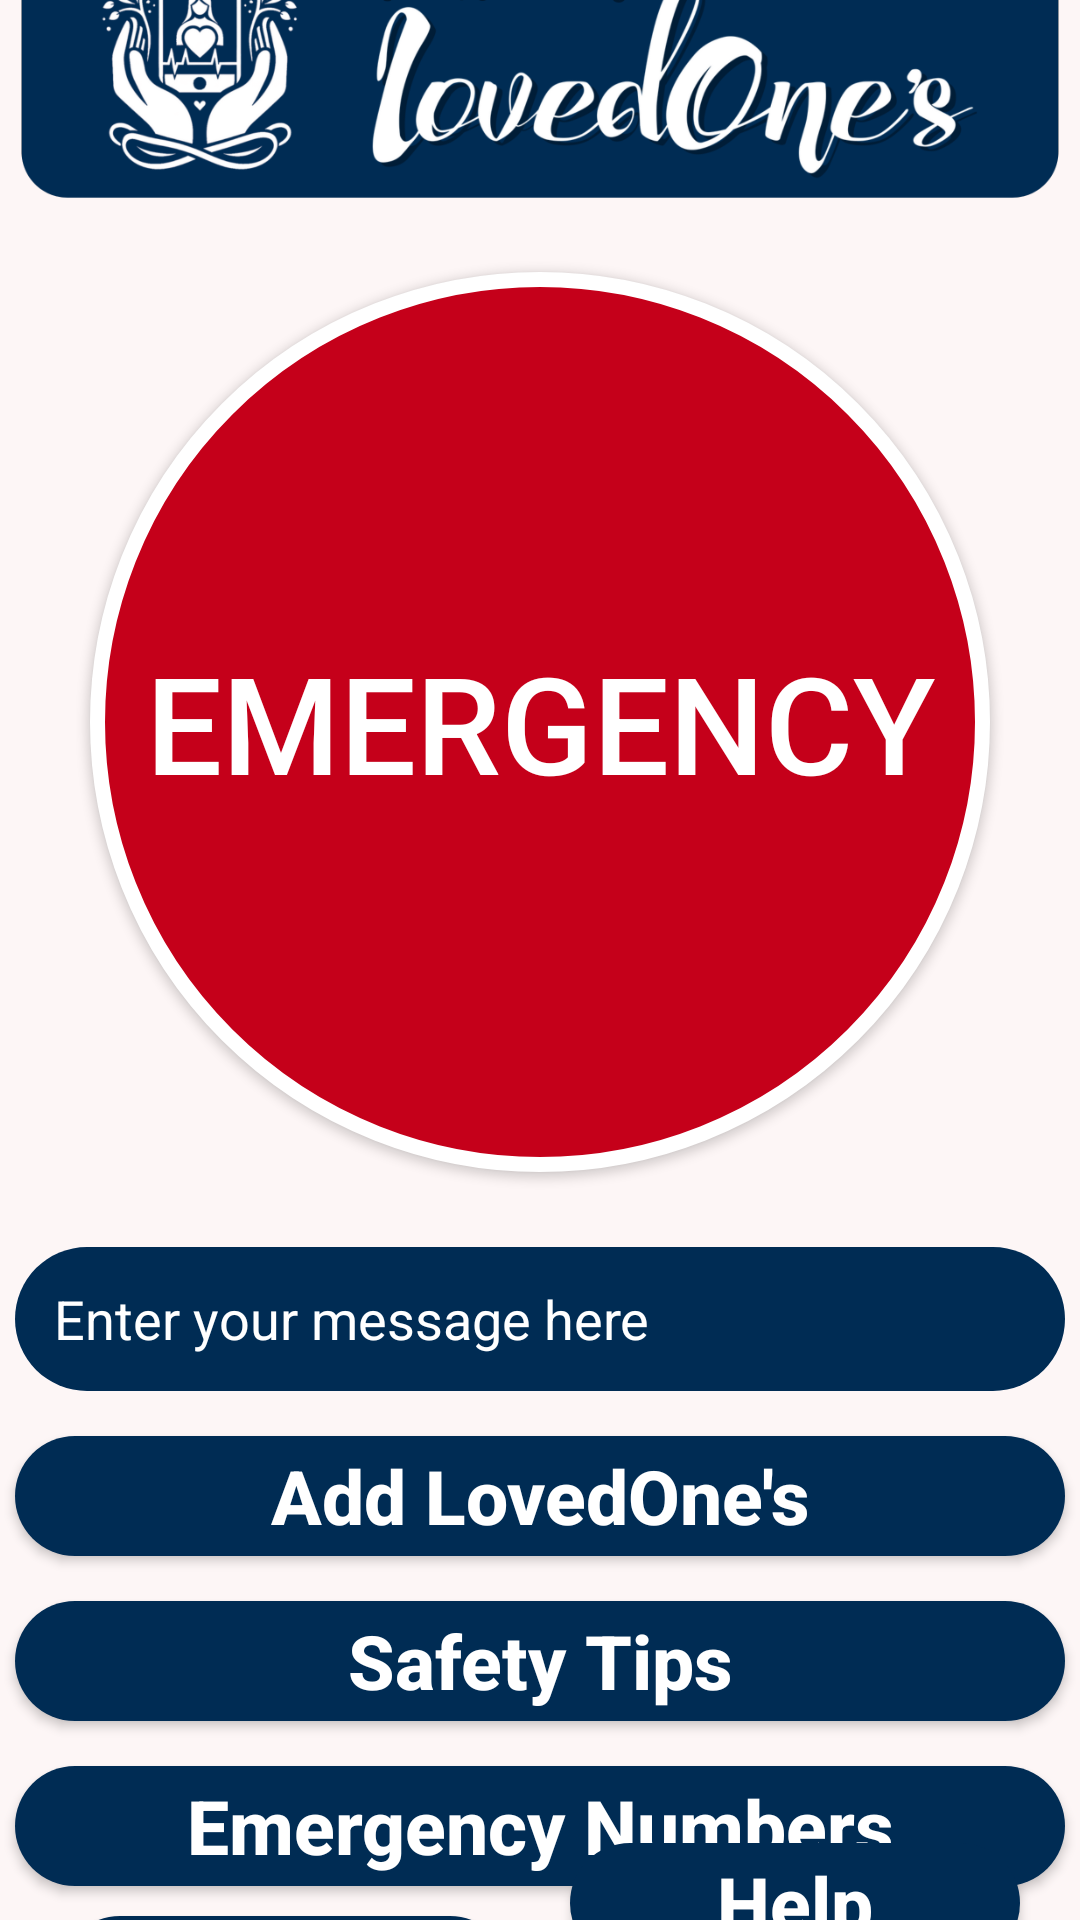

Layout XML and referenced resources for this Android screen:
<!-- AndroidManifest.xml: application theme Theme.LovedOnes -->
<!-- res/layout/activity_main.xml -->
<?xml version="1.0" encoding="utf-8"?>
<androidx.constraintlayout.widget.ConstraintLayout xmlns:android="http://schemas.android.com/apk/res/android"
    xmlns:app="http://schemas.android.com/apk/res-auto"
    xmlns:tools="http://schemas.android.com/tools"
    android:layout_width="match_parent"
    android:layout_height="match_parent"
    android:background="@color/PalePink"
    tools:context=".MainActivity">

    <androidx.appcompat.widget.AppCompatButton
        android:id="@+id/button"
        android:layout_width="300dp"
        android:layout_height="300dp"
        android:layout_marginTop="15dp"
        android:layout_marginBottom="15dp"
        android:background="@drawable/button"
        android:text="Emergency"
        android:textColor="@color/white"
        android:textSize="45dp"
        app:layout_constraintBottom_toTopOf="@+id/messagebox"
        app:layout_constraintEnd_toEndOf="parent"
        app:layout_constraintStart_toStartOf="parent"
        app:layout_constraintTop_toBottomOf="@+id/imageView" />

    <ImageView
        android:id="@+id/imageView"
        android:layout_width="350dp"
        android:layout_height="114dp"
        android:layout_marginStart="20dp"
        android:layout_marginTop="15dp"
        android:layout_marginEnd="20dp"
        app:layout_constraintBottom_toTopOf="@+id/button"
        app:layout_constraintEnd_toEndOf="parent"
        app:layout_constraintStart_toStartOf="parent"
        app:layout_constraintTop_toTopOf="parent"
        app:srcCompat="@drawable/topbanner" />

    <androidx.appcompat.widget.AppCompatButton
        android:id="@+id/addlovedones"
        android:layout_width="350dp"
        android:layout_height="40dp"
        android:layout_marginTop="15dp"
        android:background="@drawable/button1"
        android:text="Add LovedOne's"
        android:layout_marginLeft="10dp"
        android:layout_marginRight="10dp"
        android:textAllCaps="false"
        android:textColor="@color/white"
        android:textSize="25sp"
        android:autoSizeMinTextSize="20sp"
        android:autoSizeMaxTextSize="30sp"
        android:textStyle="bold"
        app:layout_constraintBottom_toTopOf="@+id/safetytips"
        app:layout_constraintEnd_toEndOf="parent"
        app:layout_constraintStart_toStartOf="parent"
        app:layout_constraintTop_toBottomOf="@+id/messagebox"
        tools:ignore="UnusedAttribute" />

    <androidx.appcompat.widget.AppCompatButton
        android:id="@+id/safetytips"
        android:layout_width="350dp"
        android:layout_height="40dp"
        android:layout_marginTop="15dp"
        android:background="@drawable/button1"
        android:text="Safety Tips"
        android:layout_marginLeft="10dp"
        android:layout_marginRight="10dp"
        android:textAllCaps="false"
        android:textColor="@color/white"
        android:textSize="25sp"
        android:autoSizeMinTextSize="20sp"
        android:autoSizeMaxTextSize="30sp"
        android:textStyle="bold"
        app:layout_constraintBottom_toTopOf="@+id/emergencyno"
        app:layout_constraintEnd_toEndOf="parent"
        app:layout_constraintStart_toStartOf="parent"
        app:layout_constraintTop_toBottomOf="@+id/addlovedones"
        tools:ignore="UnusedAttribute" />

    <androidx.appcompat.widget.AppCompatButton
        android:id="@+id/emergencyno"
        android:layout_width="350dp"
        android:layout_height="40dp"
        android:layout_marginTop="15dp"
        android:layout_marginLeft="10dp"
        android:layout_marginRight="10dp"
        android:background="@drawable/button1"
        android:text="Emergency Numbers"
        android:textAllCaps="false"
        android:textColor="@color/white"
        android:textSize="25sp"
        android:autoSizeMinTextSize="20sp"
        android:autoSizeMaxTextSize="30sp"
        android:textStyle="bold"
        app:layout_constraintBottom_toTopOf="@+id/about"
        app:layout_constraintEnd_toEndOf="parent"
        app:layout_constraintStart_toStartOf="parent"
        app:layout_constraintTop_toBottomOf="@+id/safetytips"
        tools:ignore="UnusedAttribute" />

    <androidx.appcompat.widget.AppCompatButton
        android:id="@+id/about"
        android:layout_width="150dp"
        android:layout_height="40dp"
        android:layout_marginStart="40dp"
        android:layout_marginTop="10dp"
        android:layout_marginEnd="10dp"
        android:layout_marginBottom="15dp"
        android:autoSizeMaxTextSize="30sp"
        android:autoSizeMinTextSize="20sp"
        android:background="@drawable/button1"
        android:text="About"
        android:textAllCaps="false"
        android:textColor="@color/white"
        android:textSize="25sp"
        android:textStyle="bold"
        app:layout_constraintBottom_toBottomOf="parent"
        app:layout_constraintEnd_toStartOf="@+id/help"
        app:layout_constraintStart_toStartOf="parent"
        app:layout_constraintTop_toBottomOf="@+id/emergencyno" />

    <androidx.appcompat.widget.AppCompatButton
        android:id="@+id/help"
        android:layout_width="150dp"
        android:layout_height="40dp"
        android:layout_marginStart="10dp"
        android:layout_marginTop="15dp"
        android:layout_marginEnd="40dp"
        android:layout_marginBottom="15dp"
        android:autoSizeMaxTextSize="30sp"
        android:autoSizeMinTextSize="20sp"
        android:background="@drawable/button1"
        android:text="Help"
        android:textAllCaps="false"
        android:textColor="@color/white"
        android:textSize="25sp"
        android:textStyle="bold"
        app:layout_constraintBottom_toBottomOf="parent"
        app:layout_constraintEnd_toEndOf="parent"
        app:layout_constraintStart_toEndOf="@+id/about"
        app:layout_constraintTop_toBottomOf="@+id/emergencyno" />

    <EditText
        android:id="@+id/messagebox"
        android:layout_width="350dp"
        android:layout_height="48dp"
        android:layout_marginTop="10dp"
        android:layout_marginLeft="10dp"
        android:layout_marginRight="10dp"
        android:background="@drawable/button1"
        android:hint="   Enter your message here"
        android:textColor="@color/white"
        android:textColorHint="@color/white"
        app:layout_constraintBottom_toTopOf="@+id/addlovedones"
        app:layout_constraintEnd_toEndOf="parent"
        app:layout_constraintStart_toStartOf="parent"
        app:layout_constraintTop_toBottomOf="@+id/button" />

</androidx.constraintlayout.widget.ConstraintLayout>
<!-- resources referenced by this layout -->
<resources>
  <color name="PalePink">#FDF6F6</color>
  <color name="white">#FFFFFFFF</color>
  <!-- drawable button (drawable) -->
  <?xml version="1.0" encoding="utf-8"?>
  <shape xmlns:android="http://schemas.android.com/apk/res/android">
      <solid android:color="@color/Red"/>
      <corners android:radius="500dp"/>
      <stroke android:color="@color/white" android:width="5dp"/>
  </shape>
  <!-- drawable button1 (drawable) -->
  <?xml version="1.0" encoding="utf-8"?>
  <shape xmlns:android="http://schemas.android.com/apk/res/android">
      <solid android:color="@color/NavyBlue"/>
      <corners android:radius="100dp"/>
  </shape>
  <!-- drawable topbanner: png bitmap (drawable, 165140 bytes) -->
  <style name="Theme.LovedOnes" parent="Base.Theme.LovedOnes" />
  <color name="Red">#C5001A</color>
  <color name="NavyBlue">#002C54</color>
  <style name="Base.Theme.LovedOnes" parent="Theme.Material3.DayNight.NoActionBar">
          
          
      </style>
</resources>
